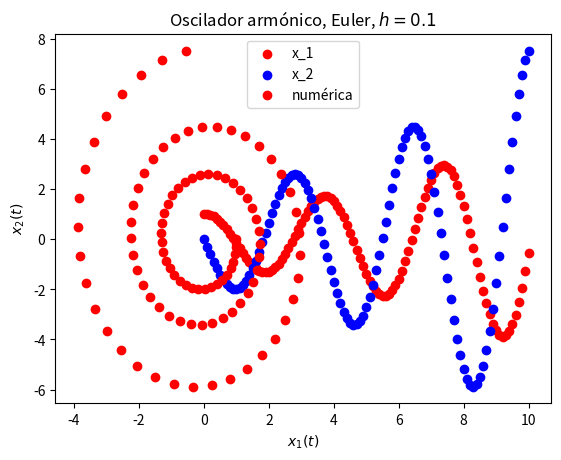

Here is the Python script that generated this plot:
"""redes-neuronales-2024-guia-4.ipynb

Automatically generated by Colab.

Original file is located at
    https://colab.research.google.com/<link-removed>

# Integración numérica de ODEs

En este práctico introduciremos los métodos de **Euler** y de **RK4** (Runge-Kutta de orden 4) de integración numérica de Ecuaciones Diferenciales Ordinarias (ODEs).

## **Ejercicio 1)** Importando librerías

Importe las librerías `numpy` para operar con arrays, `scipy` para utilizar rutinas de algebra lineal y `matplotlib.pyplot` para graficar.
"""

import numpy as np
import scipy as sp
import scipy.linalg as linalg
import matplotlib.pyplot as plt


### Ecuaciones Diferenciales Ordinarias (ODEs)



# 2.1)
def euler(f,x,t,h,p):
    """
    Calcula un paso de integración del método de Euler.

    Argumentos de entrada:

        f : R^n,R -> R^n
        x = x(t) : R^n
        t = tiempo : R
        h = paso de tiempo : R
        p = parametros : R^q

    Retorna aproximacion numérica de

        x(t+h) : R^n

    según el método de Euler.

    # Ejemplos:
    """
    return x+h*f(x,t,p)

# 2.2)
def integrador_ode(m,f,xa,a,b,k,p,c=lambda x,t,p:x):
    """
    Integra numéricamente la ODE

        dx/dt = f(x,t)

    sobre el intervalo t:[a,b] usando k pasos de integración y el método m, bajo condicion inicial x(a)=x0.
    No es necesario que a<b.

    Argumentos de entrada:

        m = metodo de integracion (ej. euler, rk2, etc.)
        f : R^n -> R^n
        xa = condicion inicial : R
        a = tiempo inicial : R
        b = tiempo final : R
        k = num. pasos de integracion : N
        p = parametros : R^q
        c = función condicionante : R^n,R,p -> R^n

    Retorna:

        t : R^{k+1} , t_j = a+j*h para j=0,1,...,k
        w : R^{n,k+1} , w_ij = x_i(t_j) para i=0,1,...,n-1 y j=0,1,...,k

    donde a+k*dt = b.
    """
    assert k>0
    n = len(xa)
    h = (b-a)/k
    w = np.zeros((n,k+1)) # Produce un array con forma y tipo especificada con los parametros,
                          # lleno de ceros. la forma puede ser espcificada con un entero o tupla (n,k+1)
    t = np.zeros(k+1)
    w[:,0] = xa           # actualiza la posicion inicial (columna de indice 0) de las variables con los valores
                          # de las condiciones iniciales
    t[0] = a              # actualiza la posicion cero con el valor del tiempo inicial

    for j in range(k):    #Aca se produce la iteración en j

        t[j+1] = t[j] + h                # iteracion tiempo
        w[:,j+1] = m(f,w[:,j],t[j],h,p)  # iteracion de w
        w[:,j+1] = c(w[:,j+1],t[j+1],p)  # condicion sobre w

    return t,w



# **Ejercicio 6)** Oscilador armónico
# 6.1)


def f(x,t,p):
    """
    alpha = p[0]
    """
    return np.array([x[1],-p[0]*x[0]])

a=0
b=10
h=0.1
k = int((b-a)/h)#+1
xa = np.array([1,0]) # x(a)=x(0)=1 condicion inicial. la posición de y vale 1 y la velocidad de y vale cero
p = np.array([3])
t,w = integrador_ode(euler,f,xa,a,b,k,p)


#h=0.01
#k = int((b-a)/h)#+1
#t,w = integrador_ode(euler,f,xa,a,b,k,p)

# 6.2)
plt.xlabel('$t$')
plt.ylabel('$x_1(t)$')
#plt.xlim(-0.1,5.1)
#plt.ylim(-0.1,1.1)
valores_x=np.linspace(0,5,100)
valores_yl:np.cos(valores_x)
plt.scatter(t,w[0,:],label="x_1",linestyle='-',c='red')
plt.scatter(t,w[1,:],label="x_2",linestyle='-',c='blue')
plt.title('Oscilador armónico, Euler, $h=0.1$')
plt.legend()

# 6.3)
plt.xlabel('$x_1(t)$')
plt.ylabel('$x_2(t)$')
#plt.xlim(-0.1,5.1)
#plt.ylim(-0.1,1.1)
plt.scatter(w[0,:],w[1,:],label="numérica",linestyle='-',c='red')
plt.title('Oscilador armónico, Euler, $h=0.1$')
plt.legend()
